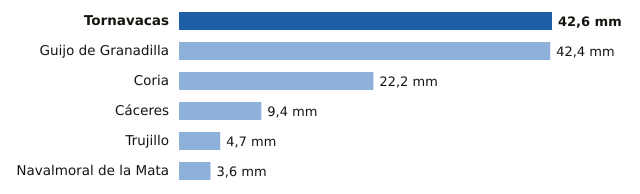

The table this chart was drawn from, first rows:
estacion, provincia, mm
Tornavacas, Cáceres, 42.6
Guijo de Granadilla, Cáceres, 42.4
Coria, Cáceres, 22.2
Cáceres, Cáceres, 9.4
Trujillo, Cáceres, 4.7
Navalmoral de la Mata, Cáceres, 3.6
